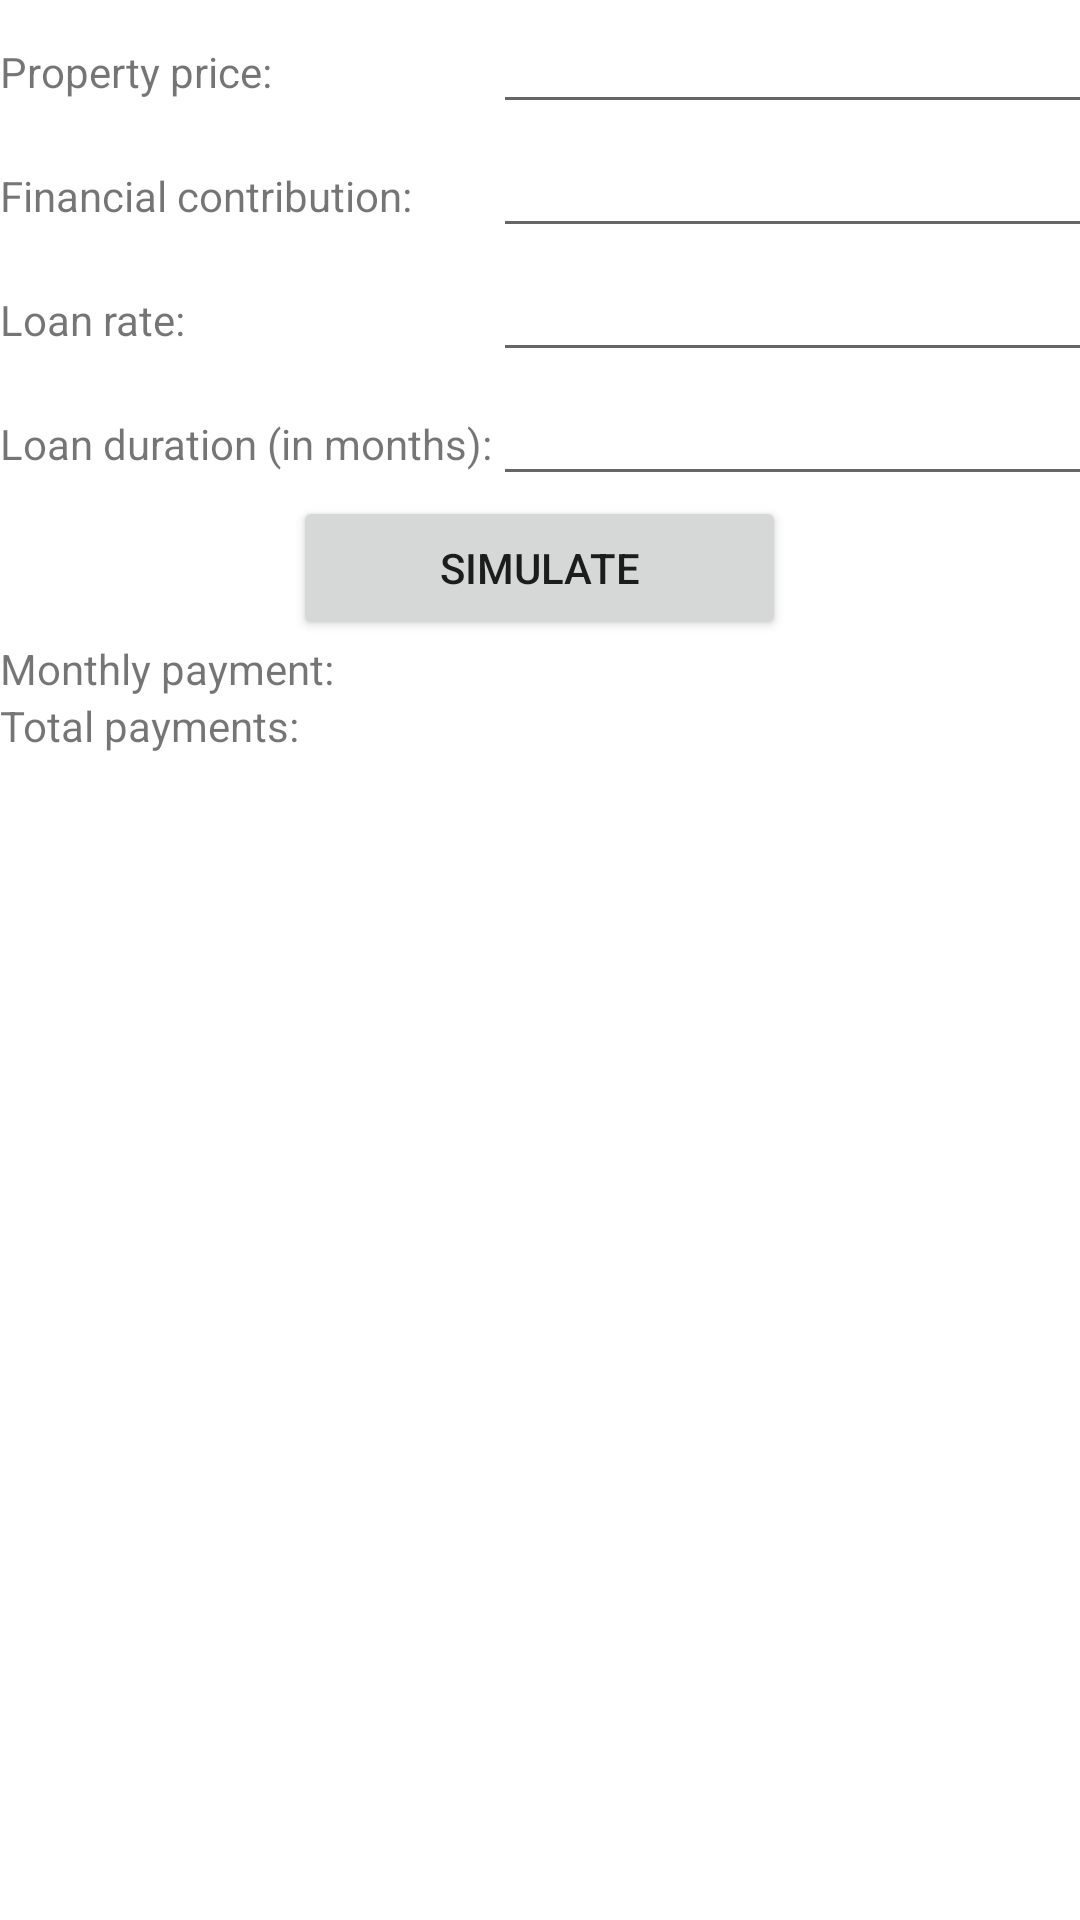

Reconstruct the res/layout file that produces this screen, plus the resources it refers to.
<!-- AndroidManifest.xml: application theme AppTheme -->
<!-- res/layout/activity_simulator.xml -->
<?xml version="1.0" encoding="utf-8"?>
<androidx.constraintlayout.widget.ConstraintLayout xmlns:android="http://schemas.android.com/apk/res/android"
    xmlns:app="http://schemas.android.com/apk/res-auto"
    xmlns:tools="http://schemas.android.com/tools"
    android:layout_width="match_parent"
    android:layout_height="match_parent"
    tools:context=".view.SimulatorActivity">

    <TableLayout
        android:layout_width="match_parent"
        android:layout_height="match_parent">

        <TableRow
            android:layout_width="match_parent"
            android:layout_height="match_parent" >

            <TextView
                android:id="@+id/textView8"
                android:layout_width="wrap_content"
                android:layout_height="wrap_content"
                android:text="@string/property_price" />

            <EditText
                android:id="@+id/propertyPrice"
                android:layout_width="wrap_content"
                android:layout_height="wrap_content"
                android:ems="10"
                android:inputType="number" />

        </TableRow>

        <TableRow
            android:layout_width="match_parent"
            android:layout_height="match_parent" >

            <TextView
                android:id="@+id/textView10"
                android:layout_width="wrap_content"
                android:layout_height="wrap_content"
                android:text="@string/financial_contribution" />

            <EditText
                android:id="@+id/financialContribution"
                android:layout_width="wrap_content"
                android:layout_height="wrap_content"
                android:ems="10"
                android:inputType="number" />
        </TableRow>

        <TableRow
            android:layout_width="match_parent"
            android:layout_height="match_parent" >

            <TextView
                android:id="@+id/textView12"
                android:layout_width="wrap_content"
                android:layout_height="wrap_content"
                android:text="@string/loan_rate" />

            <EditText
                android:id="@+id/loanRate"
                android:layout_width="wrap_content"
                android:layout_height="wrap_content"
                android:ems="10"
                android:inputType="numberDecimal" />

        </TableRow>

        <TableRow
            android:layout_width="match_parent"
            android:layout_height="match_parent" >

            <TextView
                android:id="@+id/textView14"
                android:layout_width="wrap_content"
                android:layout_height="wrap_content"
                android:text="@string/loan_duration" />

            <EditText
                android:id="@+id/loanDuration"
                android:layout_width="wrap_content"
                android:layout_height="wrap_content"
                android:ems="10"
                android:inputType="number" />
        </TableRow>

        <TableRow
            android:layout_width="match_parent"
            android:layout_height="match_parent"
            android:gravity="center_horizontal">

            <Button
                android:id="@+id/button"
                android:layout_width="wrap_content"
                android:layout_height="wrap_content"
                android:text="@string/simulate" />
        </TableRow>

        <TableRow
            android:layout_width="match_parent"
            android:layout_height="match_parent" >

            <TextView
                android:id="@+id/textView16"
                android:layout_width="wrap_content"
                android:layout_height="wrap_content"
                android:text="@string/monthly_payment" />

            <TextView
                android:id="@+id/monthlyPayment"
                android:layout_width="wrap_content"
                android:layout_height="wrap_content" />
        </TableRow>

        <TableRow
            android:layout_width="match_parent"
            android:layout_height="match_parent" >

            <TextView
                android:id="@+id/textView20"
                android:layout_width="wrap_content"
                android:layout_height="wrap_content"
                android:text="@string/total_payments" />

            <TextView
                android:id="@+id/totalPayments"
                android:layout_width="wrap_content"
                android:layout_height="wrap_content" />
        </TableRow>
    </TableLayout>
</androidx.constraintlayout.widget.ConstraintLayout>
<!-- resources referenced by this layout -->
<resources>
  <string name="financial_contribution">Financial contribution:</string>
  <string name="loan_duration">Loan duration (in months):</string>
  <string name="loan_rate">Loan rate:</string>
  <string name="monthly_payment">Monthly payment:</string>
  <string name="property_price">Property price:</string>
  <string name="simulate">Simulate</string>
  <string name="total_payments">Total payments:</string>
  <style name="AppTheme" parent="Theme.MaterialComponents.Light.DarkActionBar">
          
          <item name="colorPrimary">@color/colorPrimary</item>
          <item name="colorPrimaryDark">@color/colorPrimaryDark</item>
          <item name="colorAccent">@color/colorAccent</item>
      </style>
  <color name="colorPrimary">#6200EE</color>
  <color name="colorPrimaryDark">#3700B3</color>
  <color name="colorAccent">#03DAC5</color>
</resources>
